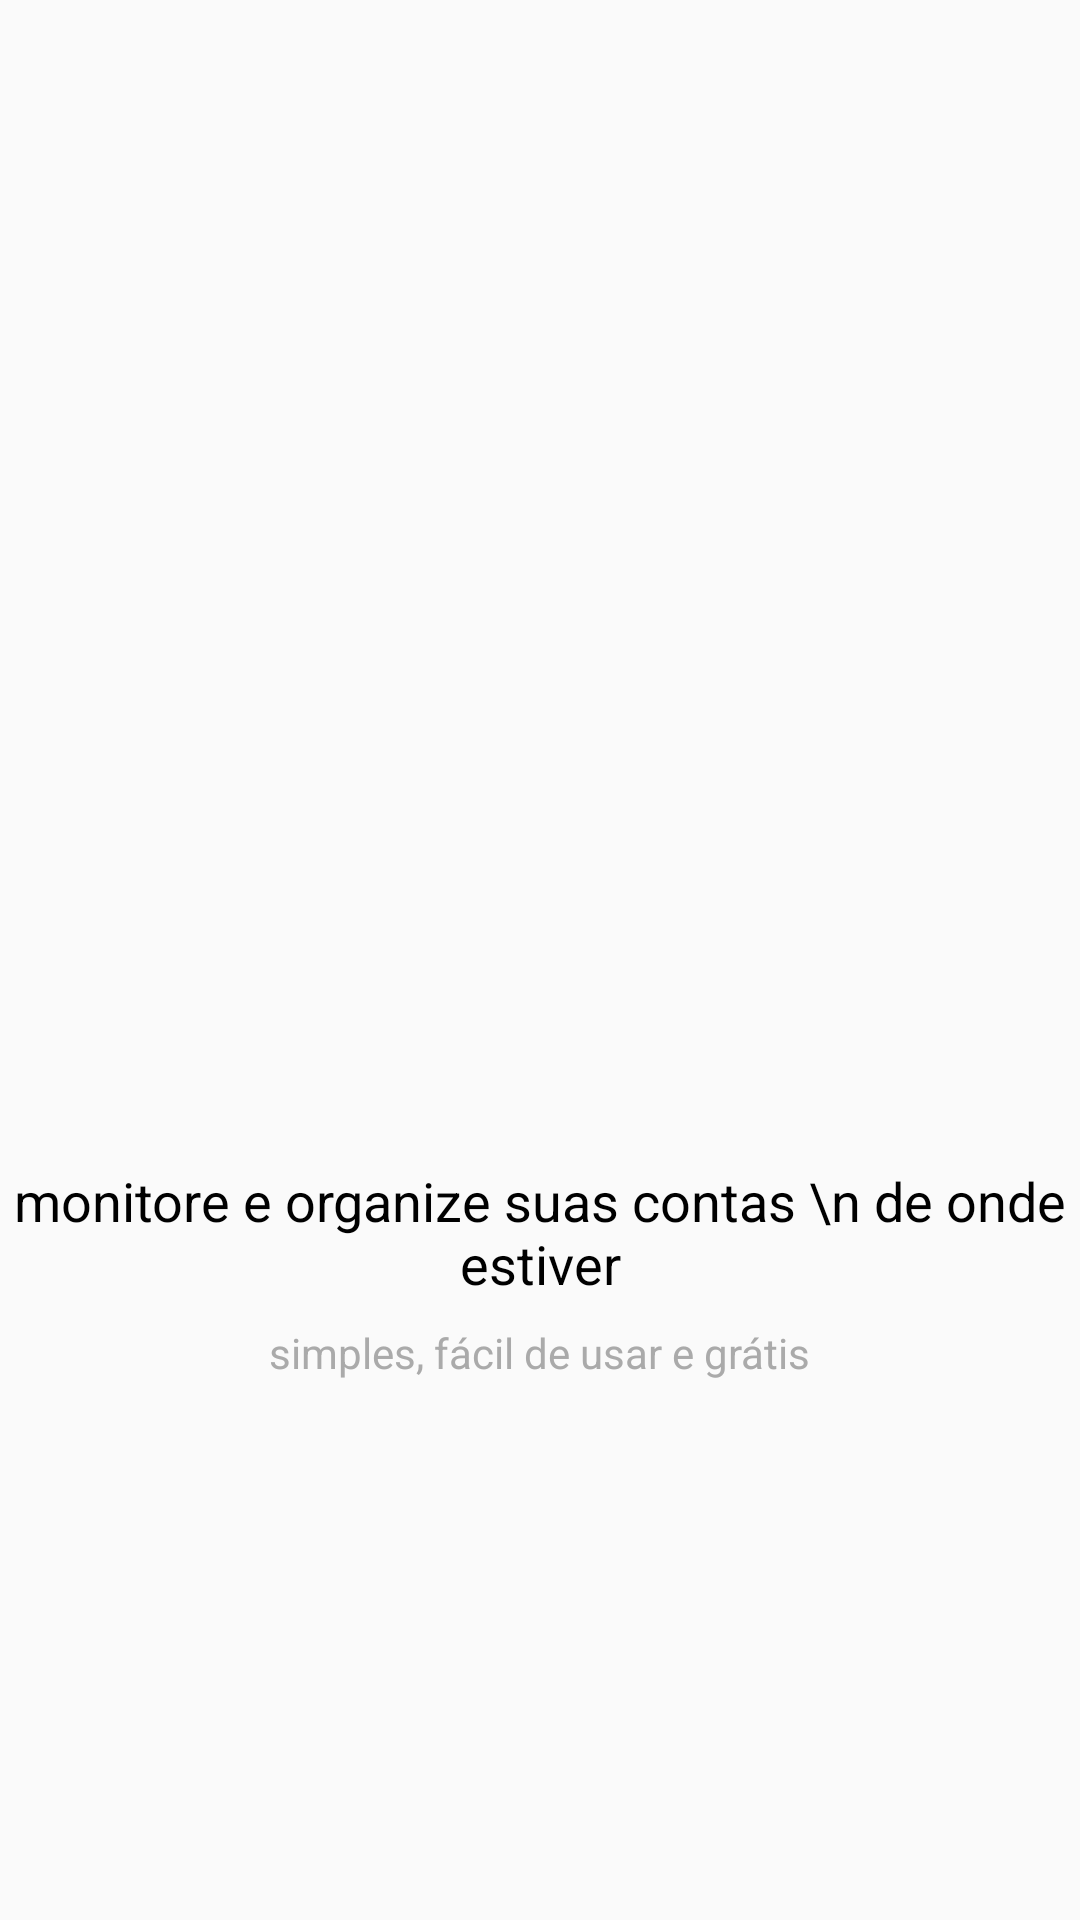

Write the Android layout XML for this screen, with the resource values it uses.
<!-- AndroidManifest.xml: application theme AppTheme -->
<!-- res/layout/slider_1.xml -->
<?xml version="1.0" encoding="utf-8"?>
<androidx.constraintlayout.widget.ConstraintLayout xmlns:android="http://schemas.android.com/apk/res/android"
    xmlns:app="http://schemas.android.com/apk/res-auto"
    xmlns:tools="http://schemas.android.com/tools"
    android:layout_width="match_parent"
    android:layout_height="match_parent"
    android:layout_gravity="center">

    <ImageView
        android:id="@+id/imageView"
        android:layout_width="200dp"
        android:layout_height="200dp"
        android:layout_marginBottom="8dp"
        app:layout_constraintBottom_toTopOf="@+id/textView"
        app:layout_constraintEnd_toEndOf="parent"
        app:layout_constraintStart_toStartOf="parent"
        app:layout_constraintTop_toTopOf="parent"
        app:layout_constraintVertical_chainStyle="packed"
        app:srcCompat="@drawable/um"
        tools:ignore="MissingConstraints" />

    <TextView
        android:id="@+id/textView2"
        android:layout_width="wrap_content"
        android:layout_height="wrap_content"
        android:text="simples, fácil de usar e grátis"
        android:textColor="@android:color/darker_gray"
        app:layout_constraintBottom_toBottomOf="parent"
        app:layout_constraintEnd_toEndOf="parent"
        app:layout_constraintStart_toStartOf="parent"
        app:layout_constraintTop_toBottomOf="@+id/textView"
        tools:ignore="MissingConstraints" />

    <TextView
        android:id="@+id/textView"
        android:layout_width="wrap_content"
        android:layout_height="wrap_content"
        android:layout_marginBottom="8dp"
        android:gravity="center"
        android:text="monitore e organize suas contas \n de onde estiver"
        android:textAppearance="@style/TextAppearance.AppCompat.Body1"
        android:textColor="@android:color/black"
        android:textSize="18sp"
        app:layout_constraintBottom_toTopOf="@+id/textView2"
        app:layout_constraintEnd_toEndOf="parent"
        app:layout_constraintStart_toStartOf="parent"
        app:layout_constraintTop_toBottomOf="@+id/imageView"
        tools:ignore="MissingConstraints" />

</androidx.constraintlayout.widget.ConstraintLayout>
<!-- resources referenced by this layout -->
<resources>
  <style name="AppTheme" parent="Theme.AppCompat.Light.DarkActionBar">
          
          <item name="colorPrimary">@color/colorPrimary</item>
          <item name="colorPrimaryDark">@color/colorPrimaryDark</item>
          <item name="colorAccent">@color/colorAccent</item>
      </style>
  <color name="colorPrimary">#01C7D2</color>
  <color name="colorPrimaryDark">#00B2BC</color>
  <color name="colorAccent">#FFEB3B</color>
</resources>
